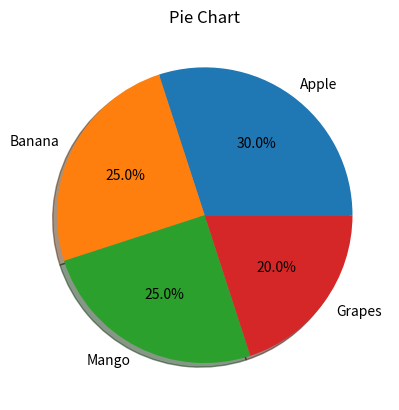

This chart was generated by the following Python code:
import matplotlib.pyplot as plt

labels = ['Apple', 'Banana', 'Mango', 'Grapes']
sizes = [30, 25, 25, 20]

plt.pie(sizes, labels=labels, autopct='%1.1f%%', shadow = True)
plt.title("Pie Chart")
plt.show()
